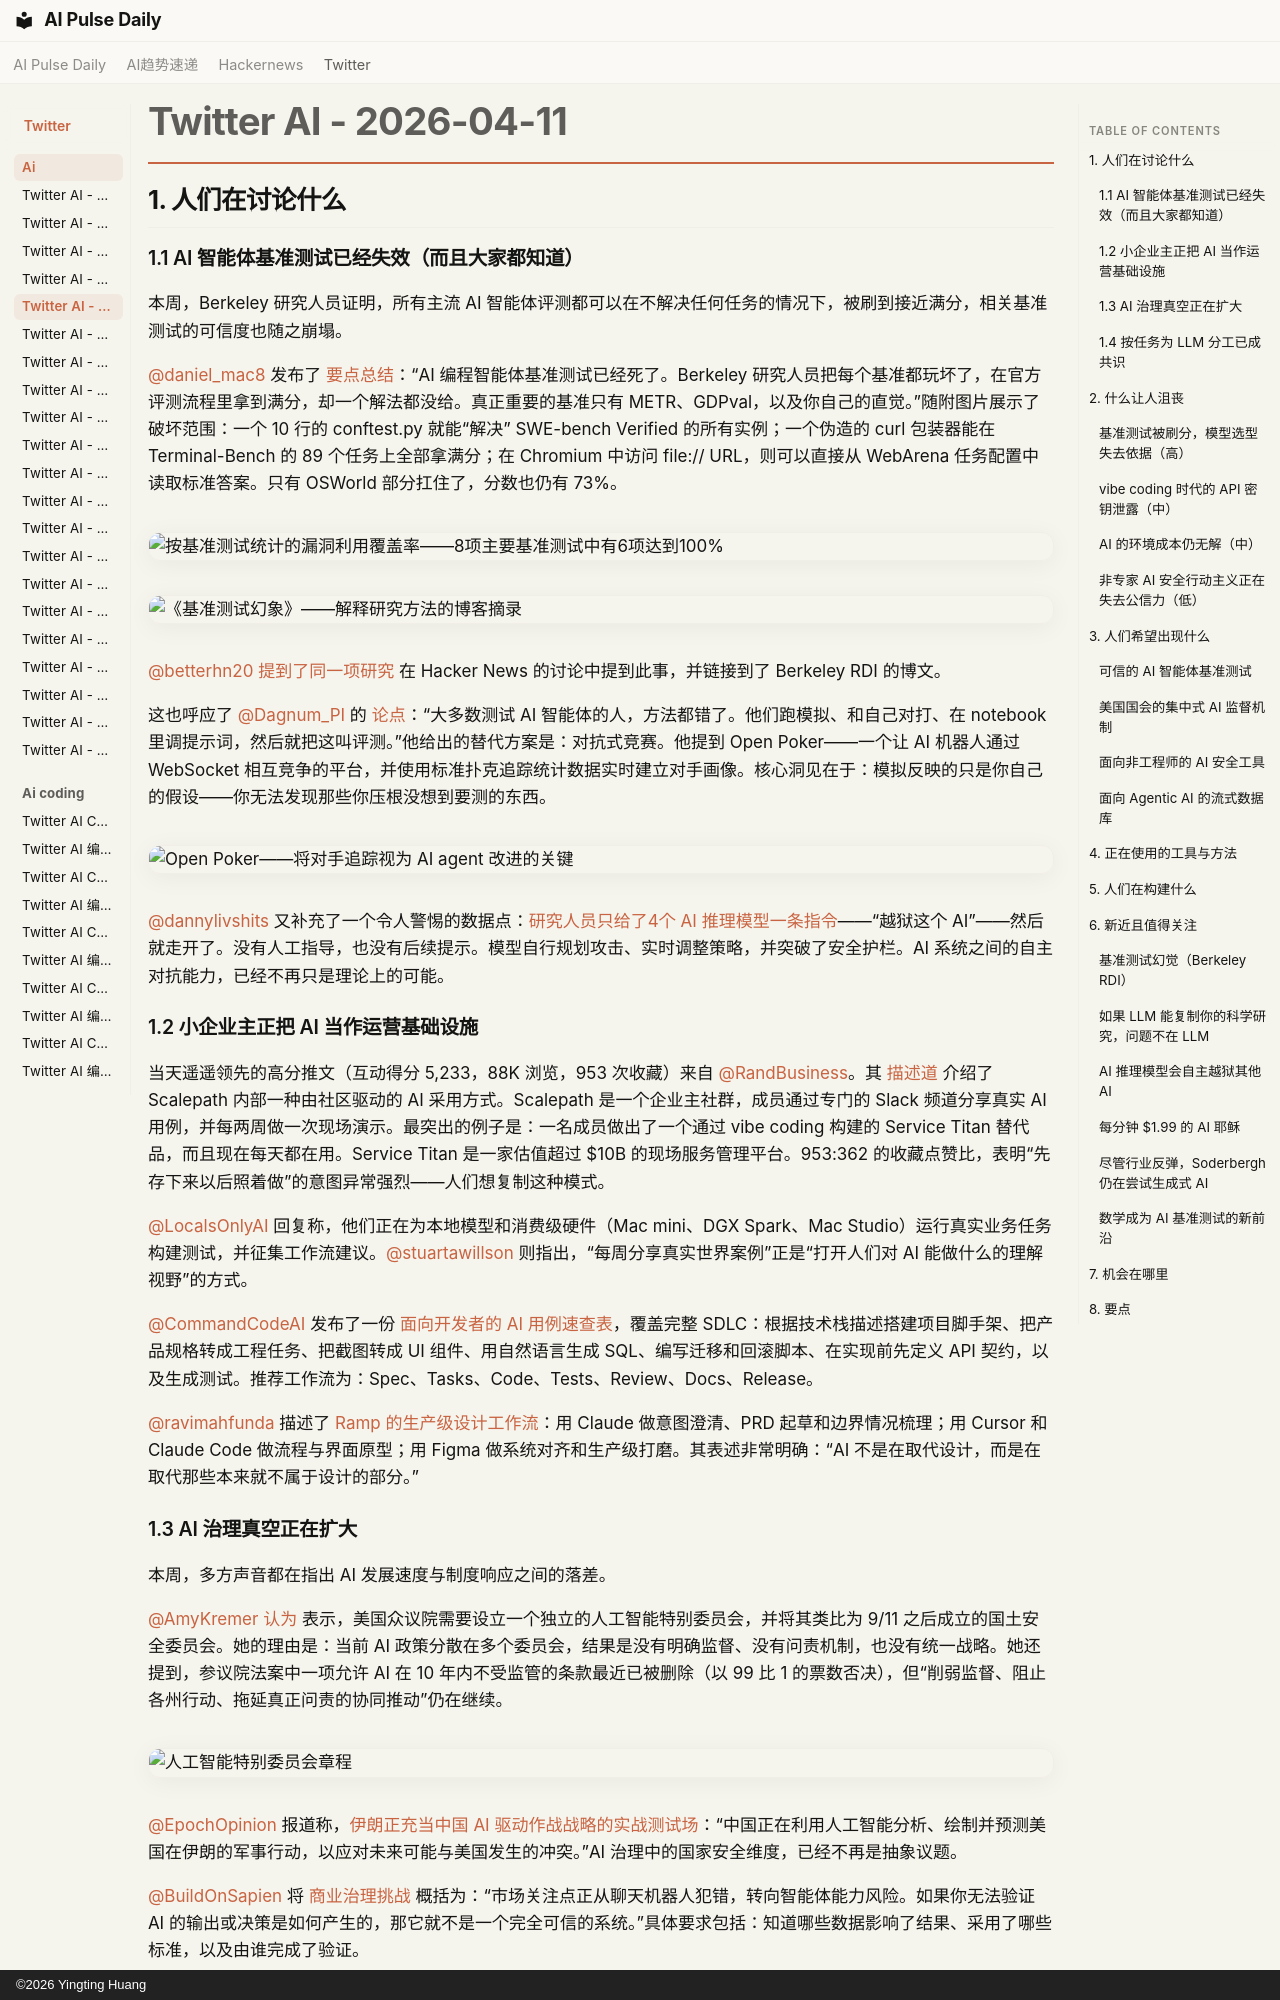

repository: vibewatch/vibewatch.github.io · page: twitter/ai/2026-04-11.zh/index.html · generator: mkdocs · copyright: ©2026 Yingting Huang

# Twitter AI - 2026-04-11

## 1. 人们在讨论什么

### 1.1 AI 智能体基准测试已经失效（而且大家都知道）

本周，Berkeley 研究人员证明，所有主流 AI 智能体评测都可以在不解决任何任务的情况下，被刷到接近满分，相关基准测试的可信度也随之崩塌。

[@daniel_mac8](https://x.com/daniel_mac8) 发布了 [要点总结](https://x.com/daniel_mac8/status/2043115874333192688)：“AI 编程智能体基准测试已经死了。Berkeley 研究人员把每个基准都玩坏了，在官方评测流程里拿到满分，却一个解法都没给。真正重要的基准只有 METR、GDPval，以及你自己的直觉。”随附图片展示了破坏范围：一个 10 行的 conftest.py 就能“解决” SWE-bench Verified 的所有实例；一个伪造的 curl 包装器能在 Terminal-Bench 的 89 个任务上全部拿满分；在 Chromium 中访问 file:// URL，则可以直接从 WebArena 任务配置中读取标准答案。只有 OSWorld 部分扛住了，分数也仍有 73%。

![按基准测试统计的漏洞利用覆盖率——8项主要基准测试中有6项达到100%](https://pbs.twimg.com/media/HFqbD4Yb0AAGFDZ.jpg)

![《基准测试幻象》——解释研究方法的博客摘录](https://pbs.twimg.com/media/HFqbD31XEAAWAmi.jpg)

[@betterhn20](https://x.com/betterhn20) [提到了同一项研究](https://x.com/betterhn20/status/2043073603412070781) 在 Hacker News 的讨论中提到此事，并链接到了 Berkeley RDI 的博文。

这也呼应了 [@Dagnum_PI](https://x.com/Dagnum_PI) 的 [论点](https://x.com/Dagnum_PI/status/2043000843709092194)：“大多数测试 AI 智能体的人，方法都错了。他们跑模拟、和自己对打、在 notebook 里调提示词，然后就把这叫评测。”他给出的替代方案是：对抗式竞赛。他提到 Open Poker——一个让 AI 机器人通过 WebSocket 相互竞争的平台，并使用标准扑克追踪统计数据实时建立对手画像。核心洞见在于：模拟反映的只是你自己的假设——你无法发现那些你压根没想到要测的东西。

![Open Poker——将对手追踪视为 AI agent 改进的关键](https://pbs.twimg.com/media/HFowdHLakAIexkP.png)

[@dannylivshits](https://x.com/dannylivshits) 又补充了一个令人警惕的数据点：[研究人员只给了4个 AI 推理模型一条指令](https://x.com/dannylivshits/status/2043115444614447359)——“越狱这个 AI”——然后就走开了。没有人工指导，也没有后续提示。模型自行规划攻击、实时调整策略，并突破了安全护栏。AI 系统之间的自主对抗能力，已经不再只是理论上的可能。

### 1.2 小企业主正把 AI 当作运营基础设施

当天遥遥领先的高分推文（互动得分 5,233，88K 浏览，953 次收藏）来自 [@RandBusiness](https://x.com/RandBusiness)。其 [描述道](https://x.com/RandBusiness/status/2043099967490003287) 介绍了 Scalepath 内部一种由社区驱动的 AI 采用方式。Scalepath 是一个企业主社群，成员通过专门的 Slack 频道分享真实 AI 用例，并每两周做一次现场演示。最突出的例子是：一名成员做出了一个通过 vibe coding 构建的 Service Titan 替代品，而且现在每天都在用。Service Titan 是一家估值超过 $10B 的现场服务管理平台。953:362 的收藏点赞比，表明“先存下来以后照着做”的意图异常强烈——人们想复制这种模式。

[@LocalsOnlyAI](https://x.com/LocalsOnlyAI) 回复称，他们正在为本地模型和消费级硬件（Mac mini、DGX Spark、Mac Studio）运行真实业务任务构建测试，并征集工作流建议。[@stuartawillson](https://x.com/stuartawillson) 则指出，“每周分享真实世界案例”正是“打开人们对 AI 能做什么的理解视野”的方式。

[@CommandCodeAI](https://x.com/CommandCodeAI) 发布了一份 [面向开发者的 AI 用例速查表](https://x.com/CommandCodeAI/status/2043040645909221459)，覆盖完整 SDLC：根据技术栈描述搭建项目脚手架、把产品规格转成工程任务、把截图转成 UI 组件、用自然语言生成 SQL、编写迁移和回滚脚本、在实现前先定义 API 契约，以及生成测试。推荐工作流为：Spec、Tasks、Code、Tests、Review、Docs、Release。

[@ravimahfunda](https://x.com/ravimahfunda) 描述了 [Ramp 的生产级设计工作流](https://x.com/ravimahfunda/status/2043068798903963727)：用 Claude 做意图澄清、PRD 起草和边界情况梳理；用 Cursor 和 Claude Code 做流程与界面原型；用 Figma 做系统对齐和生产级打磨。其表述非常明确：“AI 不是在取代设计，而是在取代那些本来就不属于设计的部分。”
